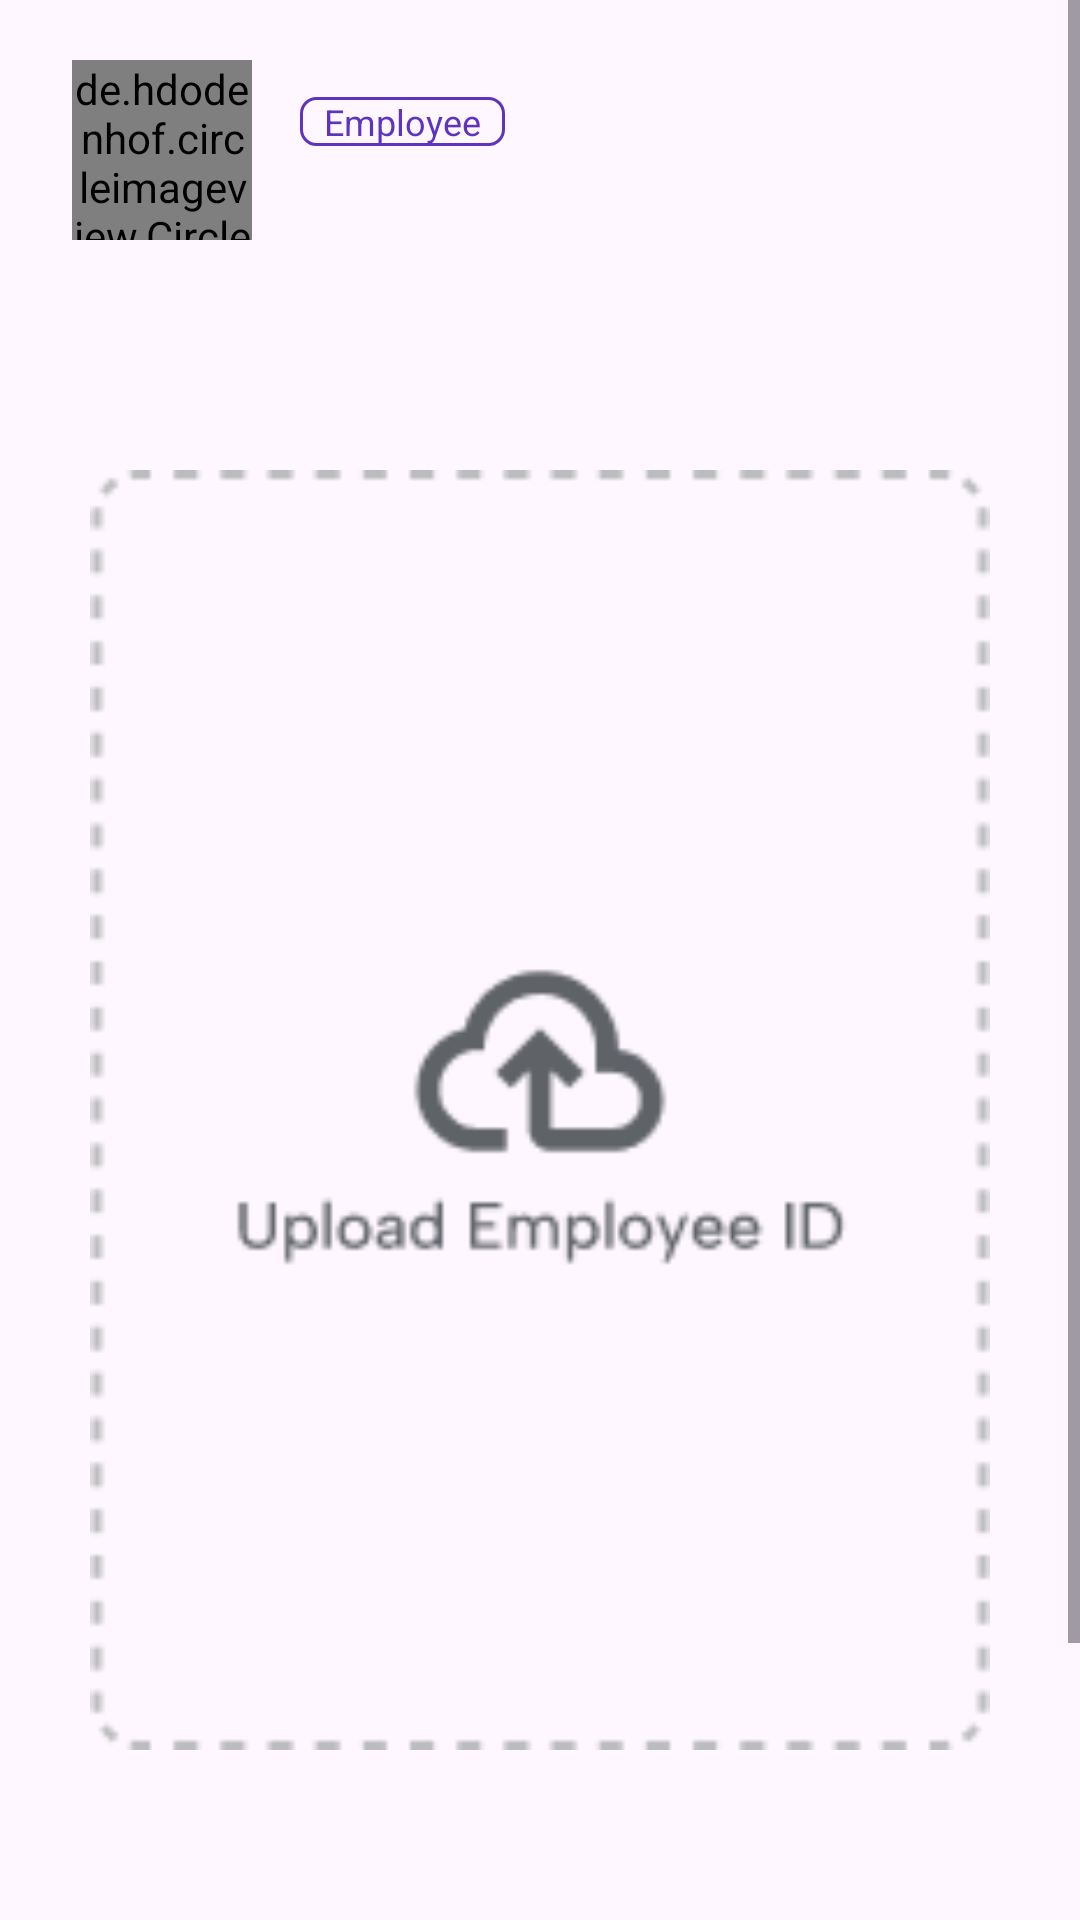

Layout XML and referenced resources for this Android screen:
<!-- AndroidManifest.xml: application theme Base.Theme.Clarivate_Employee_Privilege -->
<!-- res/layout/fragment_profile.xml -->
<?xml version="1.0" encoding="utf-8"?>
<FrameLayout xmlns:android="http://schemas.android.com/apk/res/android"
    xmlns:app="http://schemas.android.com/apk/res-auto"
    xmlns:tools="http://schemas.android.com/tools"
    android:layout_width="match_parent"
    android:layout_height="match_parent"
    android:clickable="true"
    android:focusable="true"
    tools:context=".navbar_menu.profile.Profile_Fragment">

    <ScrollView
        android:layout_width="match_parent"
        android:layout_height="match_parent"
        android:fillViewport="true">

        <androidx.constraintlayout.widget.ConstraintLayout
            android:layout_width="match_parent"
            android:layout_height="match_parent">


            <LinearLayout
                android:id="@+id/linearLayout3"
                android:layout_width="match_parent"
                android:layout_height="wrap_content"
                android:layout_marginStart="24dp"
                android:layout_marginTop="20dp"
                android:layout_marginEnd="24dp"
                android:gravity="center"
                android:orientation="horizontal"
                app:layout_constraintEnd_toEndOf="parent"
                app:layout_constraintStart_toStartOf="parent"
                app:layout_constraintTop_toTopOf="parent">

                <de.hdodenhof.circleimageview.CircleImageView
                    android:id="@+id/profile_pic"
                    android:layout_width="60dp"
                    android:layout_height="60dp" />

                <LinearLayout
                    android:layout_width="match_parent"
                    android:layout_height="wrap_content"
                    android:layout_marginStart="8dp"
                    android:orientation="vertical">

                    <LinearLayout
                        android:layout_width="match_parent"
                        android:layout_height="wrap_content"
                        android:gravity="center_vertical"
                        android:orientation="horizontal">

                        <TextView
                            android:id="@+id/profile_name"
                            android:layout_width="wrap_content"
                            android:layout_height="wrap_content"
                            android:textSize="20sp"
                            android:textStyle="bold" />

                        <TextView
                            android:id="@+id/user_label"
                            android:layout_width="wrap_content"
                            android:layout_height="wrap_content"
                            android:layout_marginLeft="8dp"
                            android:background="@drawable/rectangle2"
                            android:text="Employee"
                            android:textColor="@color/purple"
                            android:textSize="12sp" />
                    </LinearLayout>

                    <TextView
                        android:id="@+id/profile_email"
                        android:layout_width="wrap_content"
                        android:layout_height="wrap_content" />

                </LinearLayout>

            </LinearLayout>

            <Button
                android:id="@+id/profile_signout"
                style="@style/SignInButtonStyle"
                android:layout_width="match_parent"
                android:layout_height="wrap_content"
                android:layout_marginStart="24dp"
                android:layout_marginTop="40dp"
                android:layout_marginEnd="24dp"
                android:backgroundTint="@android:color/transparent"
                android:padding="15dp"
                android:paddingBottom="0dp"
                android:text="@string/signout"
                app:layout_constraintEnd_toEndOf="parent"
                app:layout_constraintHorizontal_bias="0.495"
                app:layout_constraintStart_toStartOf="parent"
                app:layout_constraintTop_toBottomOf="@+id/scan_card" />

            <ImageView
                android:id="@+id/scan_card"
                android:layout_width="match_parent"
                android:layout_height="500dp"
                android:layout_marginStart="30dp"
                android:layout_marginTop="40dp"
                android:layout_marginEnd="30dp"
                android:layout_marginBottom="41dp"
                android:clickable="true"
                android:src="@drawable/card_name"
                app:layout_constraintBottom_toTopOf="@+id/profile_signout"
                app:layout_constraintEnd_toEndOf="parent"
                app:layout_constraintHorizontal_bias="0.43"
                app:layout_constraintStart_toStartOf="parent"
                app:layout_constraintTop_toBottomOf="@+id/linearLayout3" />

            <TextView
                android:layout_width="wrap_content"
                android:layout_height="wrap_content"
                android:layout_marginBottom="15dp"
                android:drawableStart="@drawable/baseline_copyright_24"
                android:drawablePadding="4dp"
                android:gravity="center"
                android:text="2024 powered by INTI International College Penang"
                android:textColor="@android:color/darker_gray"
                android:textSize="10sp"
                app:layout_constraintBottom_toBottomOf="parent"
                app:layout_constraintEnd_toEndOf="parent"
                app:layout_constraintStart_toStartOf="parent"
                app:layout_constraintTop_toBottomOf="@+id/profile_signout" />

        </androidx.constraintlayout.widget.ConstraintLayout>
    </ScrollView>

</FrameLayout>
<!-- resources referenced by this layout -->
<resources>
  <color name="purple">#5E33BF</color>
  <!-- drawable baseline_copyright_24 (drawable) -->
  <vector xmlns:android="http://schemas.android.com/apk/res/android" android:height="24dp" android:tint="@android:color/darker_gray" android:viewportHeight="24" android:viewportWidth="24" android:width="24dp">
  
      <path android:fillColor="@android:color/white" android:pathData="M11.88,9.14c1.28,0.06 1.61,1.15 1.63,1.66h1.79c-0.08,-1.98 -1.49,-3.19 -3.45,-3.19C9.64,7.61 8,9 8,12.14c0,1.94 0.93,4.24 3.84,4.24c2.22,0 3.41,-1.65 3.44,-2.95h-1.79c-0.03,0.59 -0.45,1.38 -1.63,1.44C10.55,14.83 10,13.81 10,12.14C10,9.25 11.28,9.16 11.88,9.14zM12,2C6.48,2 2,6.48 2,12s4.48,10 10,10s10,-4.48 10,-10S17.52,2 12,2zM12,20c-4.41,0 -8,-3.59 -8,-8s3.59,-8 8,-8s8,3.59 8,8S16.41,20 12,20z"/>
  
  </vector>
  <!-- drawable card_name: png bitmap (drawable, 5595 bytes) -->
  <!-- drawable rectangle2 (drawable) -->
  <?xml version="1.0" encoding="utf-8"?>
  <shape xmlns:android="http://schemas.android.com/apk/res/android"
      android:shape="rectangle">
      <solid android:color="@android:color/transparent" />
      <stroke android:color="@color/purple"
          android:width="1dp" />
      <padding android:left="8dp"
          android:right="8dp" />
      <corners android:radius="5dp" />
  
  </shape>
  <string name="signout">Log out</string>
  <style name="SignInButtonStyle" parent="ButtonWithStroke">
          <item name="android:layout_width">match_parent</item>
          <item name="android:layout_height">wrap_content</item>
          <item name="android:backgroundTint">@color/white</item>
          <item name="android:fontFamily">@font/roboto_medium</item>
          <item name="android:textAlignment">center</item>
          <item name="android:textAllCaps">false</item>
          <item name="android:textColor">@android:color/black</item>
          <item name="android:textSize">16sp</item>
          <item name="cornerRadius">10dp</item>
          <item name="android:padding">15dp</item>
      </style>
  <style name="Base.Theme.Clarivate_Employee_Privilege" parent="Theme.Material3.Light.NoActionBar">
          
          <item name="colorPrimary">@color/primary</item>
          <item name="colorPrimaryVariant">@color/white</item>
          <item name="colorOnPrimary">@color/white</item>
          <item name="android:statusBarColor">@color/gray</item>
          <item name="android:navigationBarColor">@color/gray</item>
      </style>
  <style name="ButtonWithStroke" parent="Widget.Material3.Button">
          <item name="strokeColor">#BBBCBE</item>
          <item name="strokeWidth">1dp</item>
      </style>
  <color name="white">#FFFFFFFF</color>
  <color name="primary">#FF000000</color>
  <color name="gray">#FFBDBDBD</color>
</resources>
